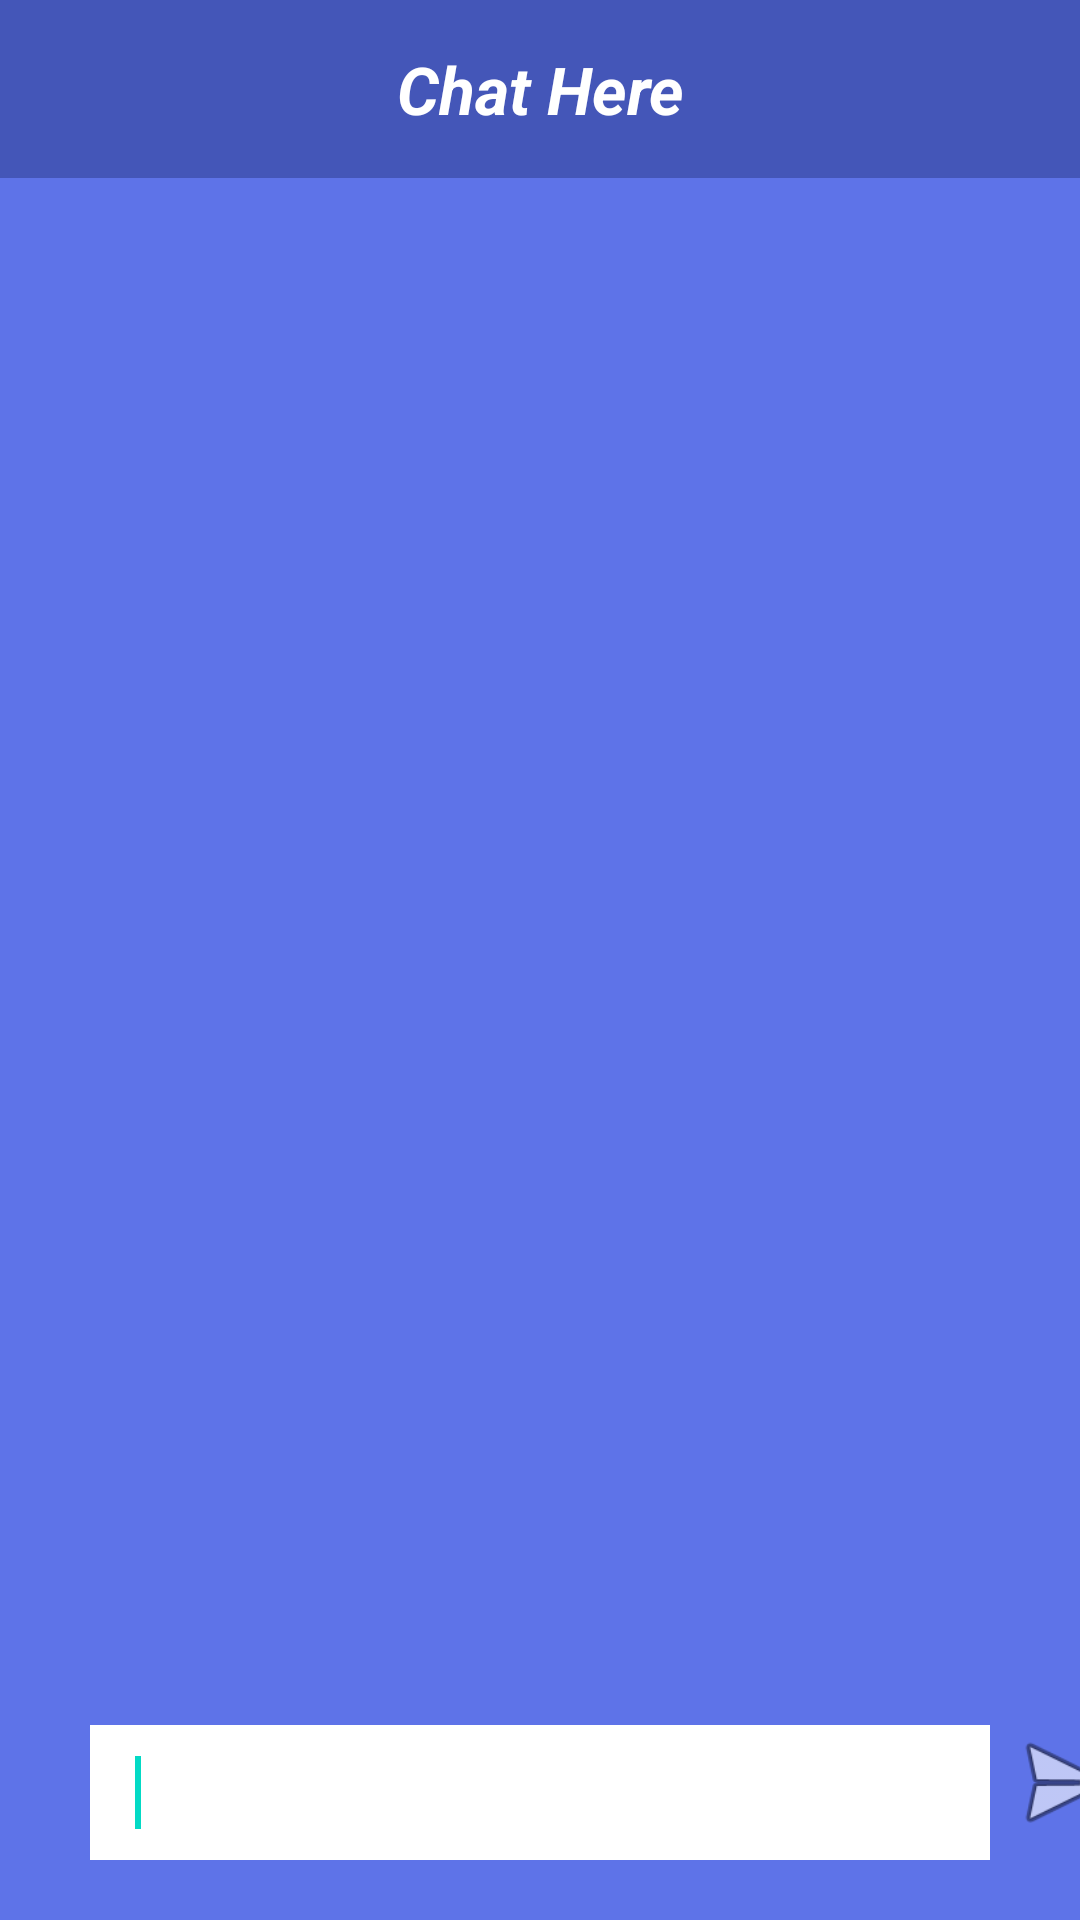

Layout XML and referenced resources for this Android screen:
<!-- AndroidManifest.xml: application theme Theme.AiDiet -->
<!-- res/layout/activity_chat_here.xml -->
<LinearLayout xmlns:android="http://schemas.android.com/apk/res/android"
    xmlns:tools="http://schemas.android.com/tools"
    android:layout_width="match_parent"
    android:layout_height="match_parent"
    android:layout_gravity="center"
    android:orientation="vertical"
    android:background="#5E73E8"
    tools:context=".ChatHere" >

    
    
    <TextView
        android:id="@+id/textView1"
        android:layout_width="match_parent"
        android:gravity="center"
        android:paddingTop="15dp"
        android:paddingBottom="15dp"

        android:background="#4456B8"
        android:layout_height="wrap_content"
        android:layout_gravity="center"
        android:textStyle="bold|italic"
        android:textColor="#fff"
        android:text="Chat Here"

        android:textAppearance="?android:attr/textAppearanceLarge" />

    <ListView
        android:id="@+id/listView1"
        android:layout_width="match_parent"
        android:layout_height="200dp"
        android:layout_marginTop="20dp"
        android:layout_weight="0.47"></ListView>

    <TableRow
        android:id="@+id/tableRow1"
        android:layout_width="match_parent"
        android:layout_marginBottom="10dp"
        android:layout_height="wrap_content" >

        <EditText
            android:id="@+id/editText1"
            android:layout_width="300dp"
            android:layout_height="45dp"
            android:layout_marginTop="10dp"
            android:background="#fff"
            android:ems="10"
            android:layout_marginLeft="30dp"
            android:textStyle="bold"
            android:paddingLeft="15dp"
            android:paddingTop="6dp"
            android:paddingBottom="6dp"
            android:layout_marginBottom="10dp"
            android:inputType="textPersonName"
            android:textColor="#84868A">

            <requestFocus />
        </EditText>

        <ImageView
            android:id="@+id/imageView1"
            android:layout_width="50dp"
            android:layout_height="50dp"
            android:paddingTop="8dp"
            android:src="@android:drawable/ic_menu_send" />
    </TableRow>

</LinearLayout>
<!-- resources referenced by this layout -->
<resources>
  <style name="Theme.AiDiet" parent="Theme.MaterialComponents.DayNight.DarkActionBar">
          
          <item name="colorPrimary">@color/purple_500</item>
          <item name="colorPrimaryVariant">@color/purple_700</item>
          <item name="colorOnPrimary">@color/white</item>
          
          <item name="colorSecondary">@color/teal_200</item>
          <item name="colorSecondaryVariant">@color/teal_700</item>
          <item name="colorOnSecondary">@color/black</item>
          
          <item name="android:statusBarColor" tools:targetApi="l">?attr/colorPrimaryVariant</item>
          
      </style>
  <!-- not gathered from this repository: default colours our renderer supplied (Android Studio template values) -->
  <color name="purple_500">#FF6200EE</color>
  <color name="purple_700">#FF3700B3</color>
  <color name="teal_200">#FF03DAC5</color>
  <color name="teal_700">#FF018786</color>
  <color name="black">#FF000000</color>
  <color name="white">#FFFFFFFF</color>
</resources>
